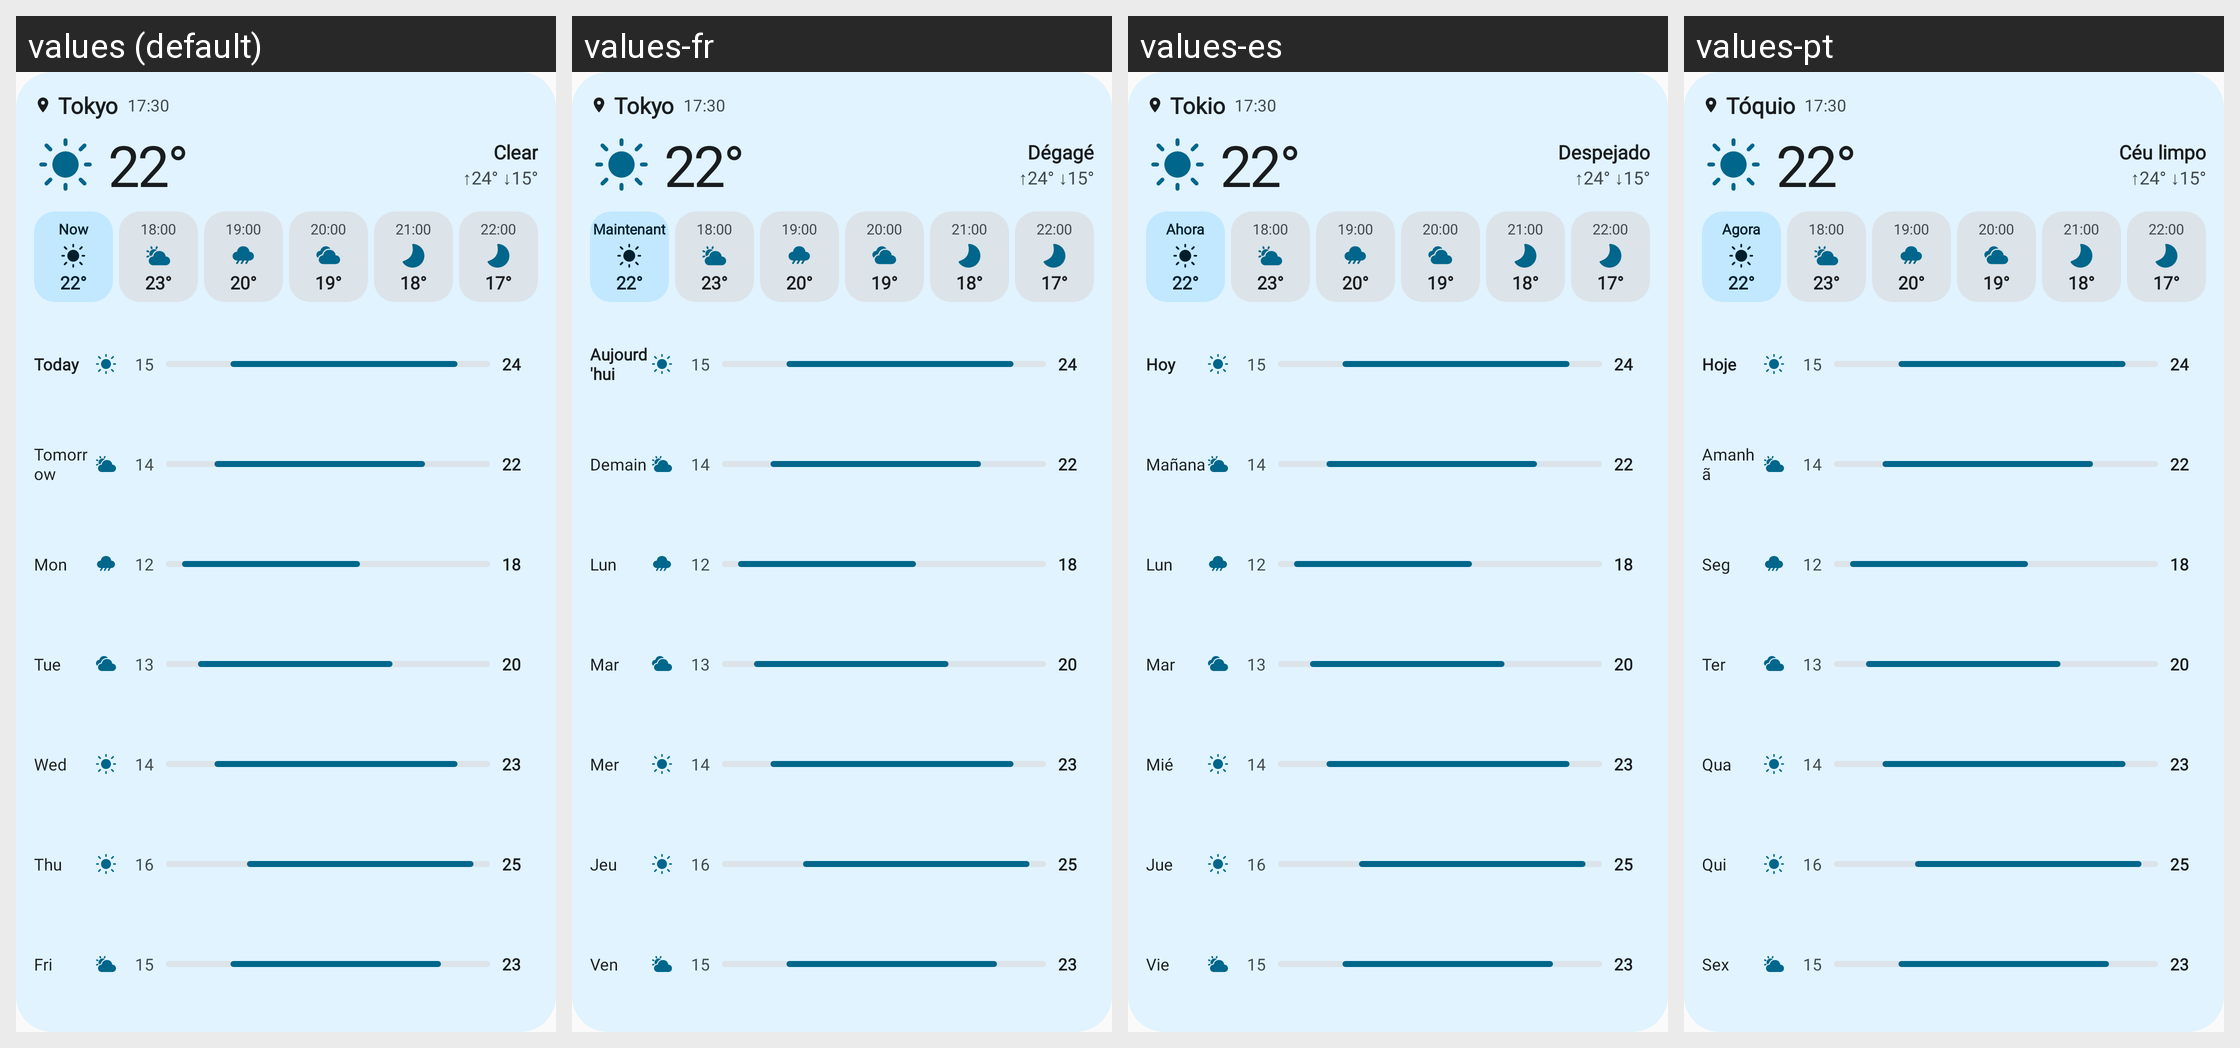

Strings drawn on this Android screen and how each of the app's shown locales translates them:
Android screen res/layout/widget_preview_large.xml rendered under 4 locales, left to right: values (default), values-fr, values-es, values-pt. Device: Nexus 5 (rendered at 1080×1920; each locale shown at half size, 540×960, under a caption strip naming it); theme Theme.ExpressiveWeather.
Other locales in the repository, not shown: values-ja, values-ko, values-ru, values-zh, values-zh-rCN, values-zh-rTW.
Strings drawn on this screen, with the default value and each locale's value (text and hints the layout hard-codes, and strings that could not be matched under every locale, appear in the picture but are not listed):

widget_preview_city
  values: Tokyo
  values-fr: Tokyo
  values-es: Tokio
  values-pt: Tóquio

widget_preview_sunny
  values: Clear
  values-fr: Dégagé
  values-es: Despejado
  values-pt: Céu limpo

widget_preview_now
  values: Now
  values-fr: Maintenant
  values-es: Ahora
  values-pt: Agora

widget_preview_d0
  values: Today
  values-fr: Aujourd'hui
  values-es: Hoy
  values-pt: Hoje

widget_preview_d1
  values: Tomorrow
  values-fr: Demain
  values-es: Mañana
  values-pt: Amanhã

widget_preview_d2
  values: Mon
  values-fr: Lun
  values-es: Lun
  values-pt: Seg

widget_preview_d3
  values: Tue
  values-fr: Mar
  values-es: Mar
  values-pt: Ter

widget_preview_d4
  values: Wed
  values-fr: Mer
  values-es: Mié
  values-pt: Qua

widget_preview_d5
  values: Thu
  values-fr: Jeu
  values-es: Jue
  values-pt: Qui

widget_preview_d6
  values: Fri
  values-fr: Ven
  values-es: Vie
  values-pt: Sex
